Run: headless pygame with SDL's dummy video driver; simulated clock (each Clock.tick advances the game by its frame time, no real sleeping); random seed 0; keys injected as events and as key.get_pressed() state; no mouse input; restart key R tapped at the start of phases 3 and 4.
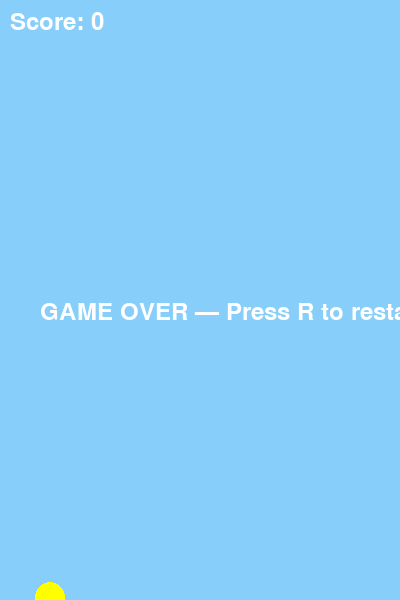
Frame 1 of 4 · flips 1–60 · no input
Frame 2 of 4 · flips 61–180 · tapped SPACE, RETURN · held RIGHT (→), D · screen unchanged from frame 1, image omitted
Frame 3 of 4 · flips 181–300 · tapped R · held DOWN (↓), S · screen unchanged from frame 2, image omitted
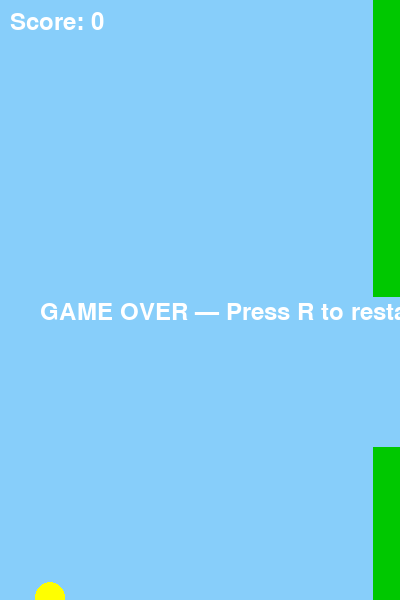
Frame 4 of 4 · flips 301–420 · tapped R · held LEFT (←), A, UP (↑), W

The pygame program that drew these frames:

import pygame
import sys
import random

# --- setup ---
pygame.init()
WIDTH, HEIGHT = 400, 600
screen = pygame.display.set_mode((WIDTH, HEIGHT))
pygame.display.set_caption("Flappy Bird Clone")
clock = pygame.time.Clock()
font = pygame.font.SysFont(None, 36)

# --- colors ---
WHITE = (255, 255, 255)
BLUE = (135, 206, 250)
GREEN = (0, 200, 0)
YELLOW = (255, 255, 0)

# --- bird setup ---
bird_x, bird_y = 50, HEIGHT // 2
bird_radius = 15
bird_velocity = 0
gravity = 0.5
jump_strength = -8

# --- pipes ---
pipe_width = 60
pipe_gap = 150
pipes = []
pipe_timer = 0
pipe_interval = 1500  # ms

# --- score ---
score = 0
game_over = False

def draw_bird():
    pygame.draw.circle(screen, YELLOW, (bird_x, int(bird_y)), bird_radius)

def draw_pipes():
    for pipe in pipes:
        pygame.draw.rect(screen, GREEN, pipe["top"])
        pygame.draw.rect(screen, GREEN, pipe["bottom"])

def random_pipe():
    gap_y = random.randint(100, HEIGHT - 200)
    top_rect = pygame.Rect(WIDTH, 0, pipe_width, gap_y)
    bottom_rect = pygame.Rect(WIDTH, gap_y + pipe_gap, pipe_width, HEIGHT)
    return {"top": top_rect, "bottom": bottom_rect}

def draw_text(text, x, y):
    img = font.render(text, True, WHITE)
    screen.blit(img, (x, y))

# --- game loop ---
while True:
    dt = clock.tick(60)
    for event in pygame.event.get():
        if event.type == pygame.QUIT:
            pygame.quit()
            sys.exit()
        if game_over and event.type == pygame.KEYDOWN and event.key == pygame.K_r:
            # reset
            bird_y = HEIGHT // 2
            bird_velocity = 0
            pipes.clear()
            score = 0
            game_over = False
        if event.type == pygame.KEYDOWN:
            if event.key == pygame.K_SPACE and not game_over:
                bird_velocity = jump_strength

    if not game_over:
        # physics
        bird_velocity += gravity
        bird_y += bird_velocity

        # spawn pipes
        pipe_timer += dt
        if pipe_timer > pipe_interval:
            pipes.append(random_pipe())
            pipe_timer = 0

        # move pipes
        for pipe in pipes:
            pipe["top"].x -= 3
            pipe["bottom"].x -= 3

        # remove off-screen pipes
        pipes = [p for p in pipes if p["top"].right > 0]

        # collision detection
        for pipe in pipes:
            if (pipe["top"].collidepoint(bird_x, bird_y) or
                pipe["bottom"].collidepoint(bird_x, bird_y)):
                game_over = True
        if bird_y - bird_radius < 0 or bird_y + bird_radius > HEIGHT:
            game_over = True

        # scoring
        for pipe in pipes:
            if pipe["top"].right == bird_x:
                score += 1

    # --- draw everything ---
    screen.fill(BLUE)
    draw_bird()
    draw_pipes()
    draw_text(f"Score: {score}", 10, 10)

    if game_over:
        draw_text("GAME OVER — Press R to restart", 40, HEIGHT//2)

    pygame.display.flip()
